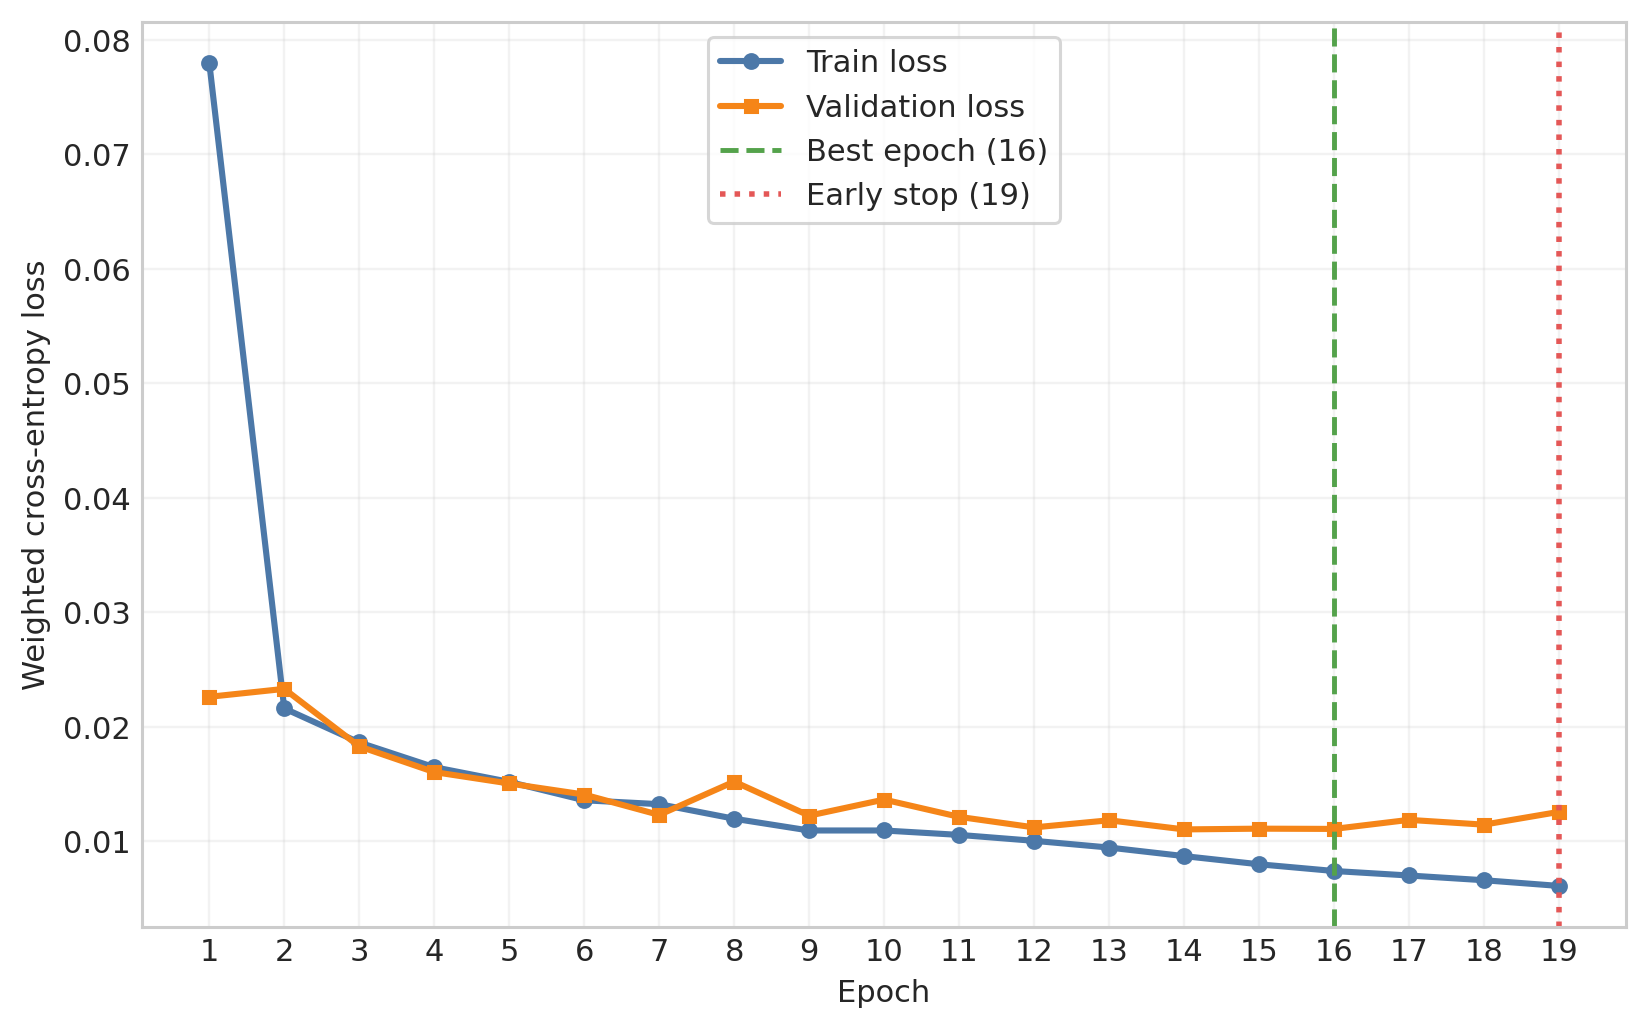

The data file committed next to this chart (first rows):
epoch	train_loss	validation_loss	train_splice_loss	validation_splice_loss	train_start_stop_loss	validation_start_stop_loss	train_phase_loss	validation_phase_loss	train_cds_loss	validation_cds_loss	mean_AP
1	0.07801	0.02261	0.03484	0.005471	0.03082	0.006965	0.3022	0.09809	0.2753	0.1491	0.814
2	0.0216	0.02331	0.006503	0.006844	0.007552	0.006965	0.07338	0.09391	0.1695	0.1746	0.8159
3	0.01862	0.01828	0.005912	0.004989	0.006938	0.006485	0.05624	0.06164	0.1528	0.1462	0.8351
4	0.01647	0.01604	0.005479	0.00429	0.006495	0.005654	0.04384	0.05235	0.1405	0.1359	0.8693
5	0.01518	0.01504	0.005161	0.004103	0.006131	0.005197	0.0393	0.05083	0.1277	0.1245	0.8828
6	0.01357	0.01407	0.004751	0.004225	0.005718	0.00524	0.03138	0.04227	0.1176	0.1184	0.8838
7	0.01324	0.01229	0.004645	0.003613	0.005608	0.00505	0.03084	0.03113	0.1127	0.1076	0.8956
8	0.01196	0.0152	0.00427	0.004021	0.005252	0.005948	0.02532	0.04529	0.1037	0.124	0.8846
9	0.01093	0.01223	0.00403	0.003475	0.004958	0.004848	0.0209	0.03397	0.09596	0.1039	0.8987
10	0.01093	0.01364	0.004009	0.003837	0.004912	0.005221	0.02165	0.04157	0.09518	0.1099	0.885
11	0.01055	0.01213	0.003941	0.003464	0.00478	0.004819	0.02053	0.03473	0.09105	0.09891	0.9022
12	0.01003	0.0112	0.003747	0.003356	0.004617	0.004758	0.01853	0.02676	0.08747	0.09773	0.9037
13	0.009445	0.01183	0.003666	0.003232	0.004407	0.004769	0.01605	0.03358	0.08387	0.09635	0.9057
14	0.008697	0.01103	0.003448	0.003117	0.004166	0.004558	0.01356	0.02854	0.07708	0.09459	0.9121
15	0.007982	0.01109	0.003286	0.002916	0.003926	0.00467	0.01107	0.02907	0.07088	0.09292	0.9162
16	0.007395	0.01107	0.00312	0.002892	0.003717	0.004616	0.009259	0.02941	0.06575	0.09308	0.9166
17	0.007002	0.01186	0.003007	0.002939	0.00351	0.004958	0.008508	0.03175	0.06298	0.09978	0.9095
18	0.006588	0.01144	0.002917	0.002986	0.00331	0.0049	0.0079	0.03103	0.05865	0.08986	0.9149
19	0.006091	0.01256	0.002828	0.002813	0.003105	0.005386	0.006287	0.0361	0.055	0.09535	0.9127
